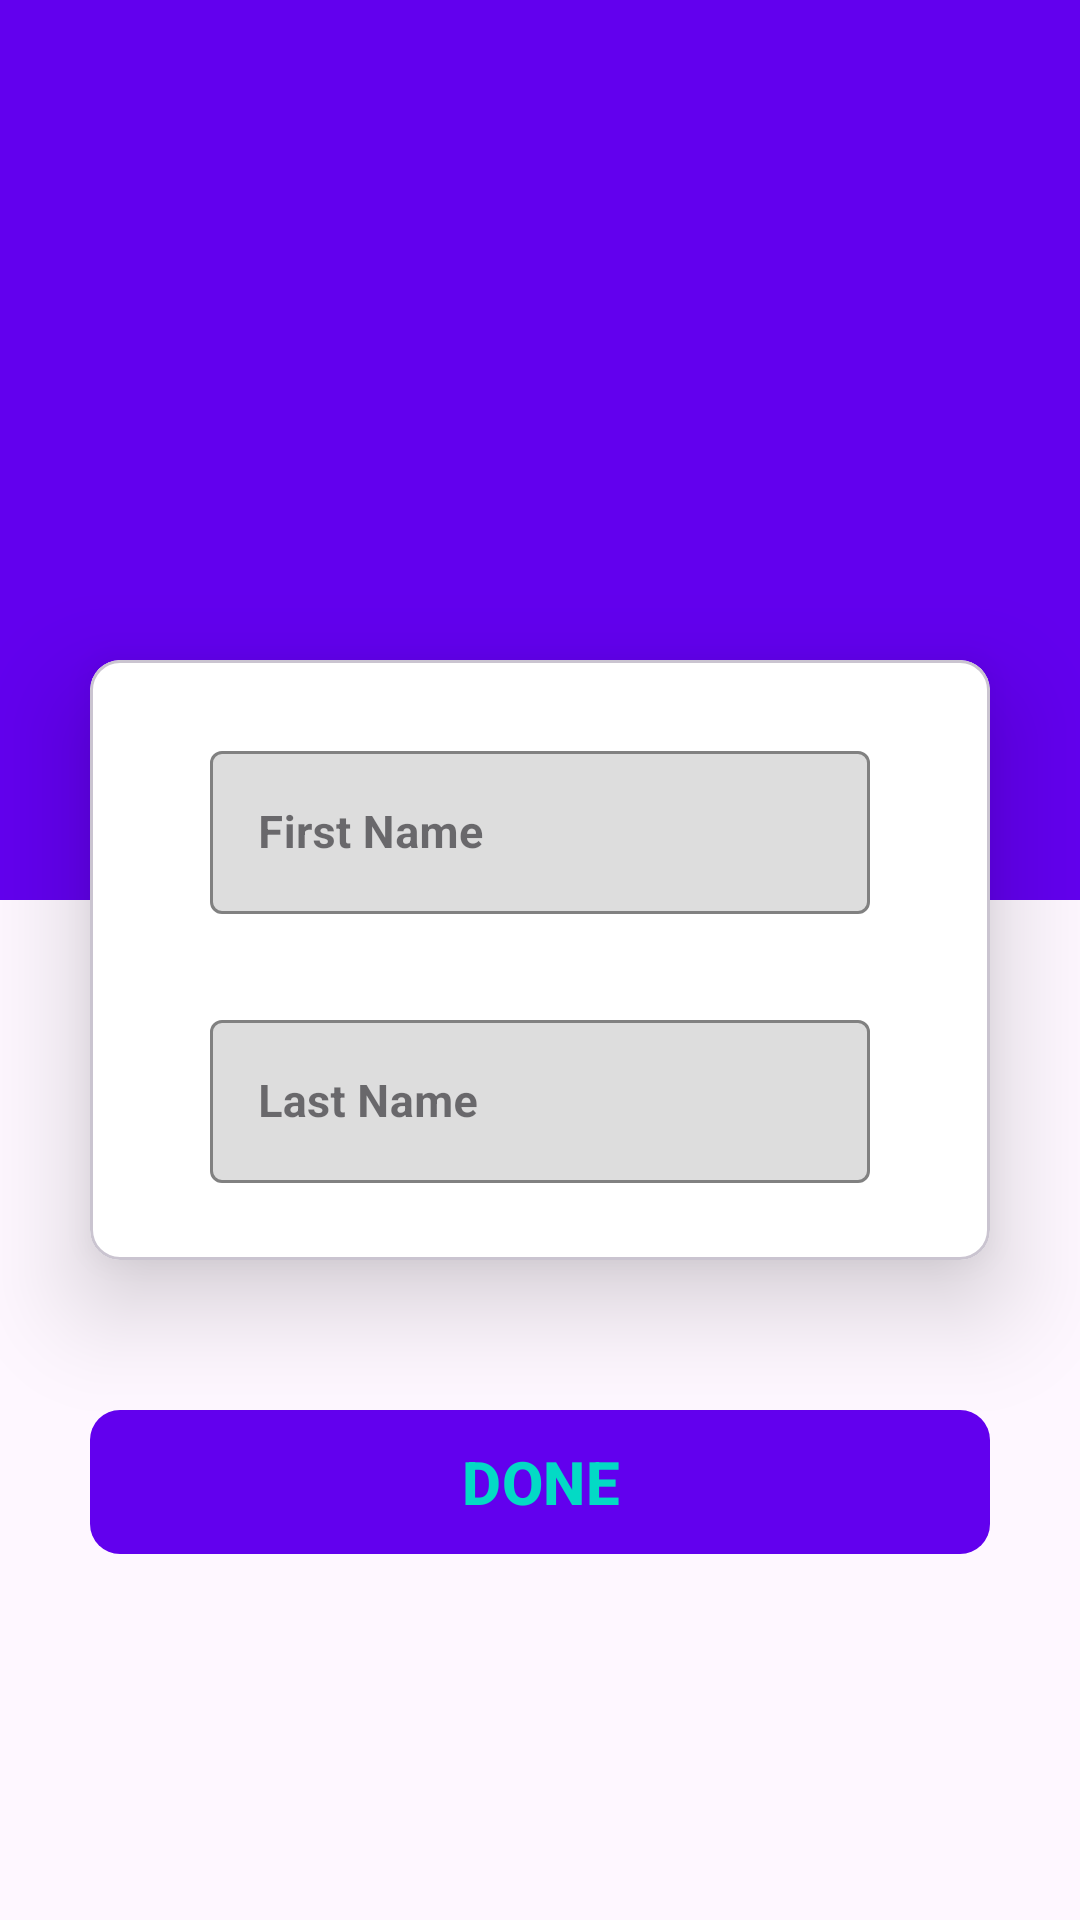

This screen was rendered from an Android layout file. Write that file and the resources it references.
<!-- AndroidManifest.xml: application theme Theme.TalkyTalk -->
<!-- res/layout/activity_edit_name.xml -->
<?xml version="1.0" encoding="utf-8"?>
<com.google.android.material.circularreveal.CircularRevealRelativeLayout xmlns:android="http://schemas.android.com/apk/res/android"
    xmlns:app="http://schemas.android.com/apk/res-auto"
    xmlns:tools="http://schemas.android.com/tools"
    android:layout_width="match_parent"
    android:layout_height="match_parent"
    tools:context=".activity.EditName">

    <View
        android:layout_width="match_parent"
        android:layout_height="300dp"
        android:background="?attr/colorPrimary" />

    <com.google.android.material.card.MaterialCardView
        android:id="@+id/card"
        android:layout_width="match_parent"
        android:layout_height="200dp"
        android:layout_centerInParent="true"
        android:layout_marginHorizontal="30dp"
        android:backgroundTint="@color/white"
        app:cardCornerRadius="10dp"
        app:cardElevation="20dp">

        <com.google.android.material.circularreveal.CircularRevealLinearLayout
            android:layout_width="match_parent"
            android:layout_height="match_parent"
            android:layout_marginHorizontal="30dp"
            android:orientation="vertical">

            <com.google.android.material.textfield.TextInputLayout
                android:id="@+id/edtFName_layout"
                style="@style/Widget.MaterialComponents.TextInputLayout.OutlinedBox"
                android:layout_width="match_parent"
                android:layout_height="wrap_content"
                android:layout_marginTop="15dp"
                android:hint="First Name"
                android:padding="10dp"
                app:boxBackgroundColor="@color/edittextColor"
                app:boxStrokeColor="@color/purple_700"
                app:endIconMode="clear_text"
                app:hintTextColor="?attr/colorPrimary"
                tools:ignore="Autofill">

                <com.google.android.material.textfield.TextInputEditText
                    android:id="@+id/edtFName"
                    android:layout_width="match_parent"
                    android:layout_height="wrap_content"
                    android:inputType="text|textCapSentences"
                    android:textColor="?attr/colorPrimary"
                    android:textSize="15sp"
                    android:textStyle="bold"
                    tools:ignore="SpeakableTextPresentCheck,TouchTargetSizeCheck,VisualLintTextFieldSize,TextContrastCheck" />
            </com.google.android.material.textfield.TextInputLayout>

            <com.google.android.material.textfield.TextInputLayout
                android:id="@+id/edtLName_layout"
                style="@style/Widget.MaterialComponents.TextInputLayout.OutlinedBox"
                android:layout_width="match_parent"
                android:layout_height="wrap_content"
                android:layout_marginTop="10dp"
                android:hint="Last Name"
                android:padding="10dp"
                app:boxBackgroundColor="@color/edittextColor"
                app:boxStrokeColor="@color/purple_700"
                app:endIconMode="clear_text"
                app:hintTextColor="?attr/colorPrimary"
                tools:ignore="Autofill">

                <com.google.android.material.textfield.TextInputEditText
                    android:id="@+id/edtLName"
                    android:layout_width="match_parent"
                    android:layout_height="wrap_content"
                    android:inputType="text|textCapSentences"
                    android:textColor="?attr/colorPrimary"
                    android:textSize="15sp"
                    android:textStyle="bold"
                    tools:ignore="SpeakableTextPresentCheck,TouchTargetSizeCheck,VisualLintTextFieldSize,TextContrastCheck" />
            </com.google.android.material.textfield.TextInputLayout>

        </com.google.android.material.circularreveal.CircularRevealLinearLayout>

    </com.google.android.material.card.MaterialCardView>

    <com.google.android.material.button.MaterialButton
        android:id="@+id/btnEditName"
        android:layout_width="match_parent"
        android:layout_height="wrap_content"
        android:layout_below="@id/card"
        android:layout_marginHorizontal="30dp"
        android:layout_marginTop="50dp"
        android:background="@drawable/button_background"
        android:backgroundTint="?attr/colorPrimary"
        android:text="DONE"
        android:textColor="?attr/colorSecondary"
        android:textSize="20sp"
        android:textStyle="bold"
        tools:ignore="VisualLintButtonSize" />

</com.google.android.material.circularreveal.CircularRevealRelativeLayout>
<!-- resources referenced by this layout -->
<resources>
  <color name="edittextColor">#DDDDDD</color>
  <color name="purple_700">#FF3700B3</color>
  <color name="white">#FFFFFFFF</color>
  <!-- drawable button_background (drawable) -->
  <?xml version="1.0" encoding="utf-8"?>
  <shape xmlns:android="http://schemas.android.com/apk/res/android">
  <solid android:color="?attr/colorSecondary"/>
      <corners android:radius="10dp" />
  </shape>
  <style name="Theme.TalkyTalk" parent="Theme.Material3.DayNight.NoActionBar">
          
          <item name="colorPrimary">@color/purple_500</item>
          <item name="colorPrimaryVariant">@color/purple_700</item>
          <item name="colorOnPrimary">@color/white</item>
          
          <item name="colorSecondary">@color/teal_200</item>
          <item name="colorSecondaryVariant">@color/teal_700</item>
          <item name="colorOnSecondary">@color/black</item>
          
          <item name="android:statusBarColor">?attr/colorPrimaryVariant</item>
          
      </style>
  <color name="purple_500">#FF6200EE</color>
  <color name="teal_200">#FF03DAC5</color>
  <color name="teal_700">#FF018786</color>
  <color name="black">#FF000000</color>
</resources>
